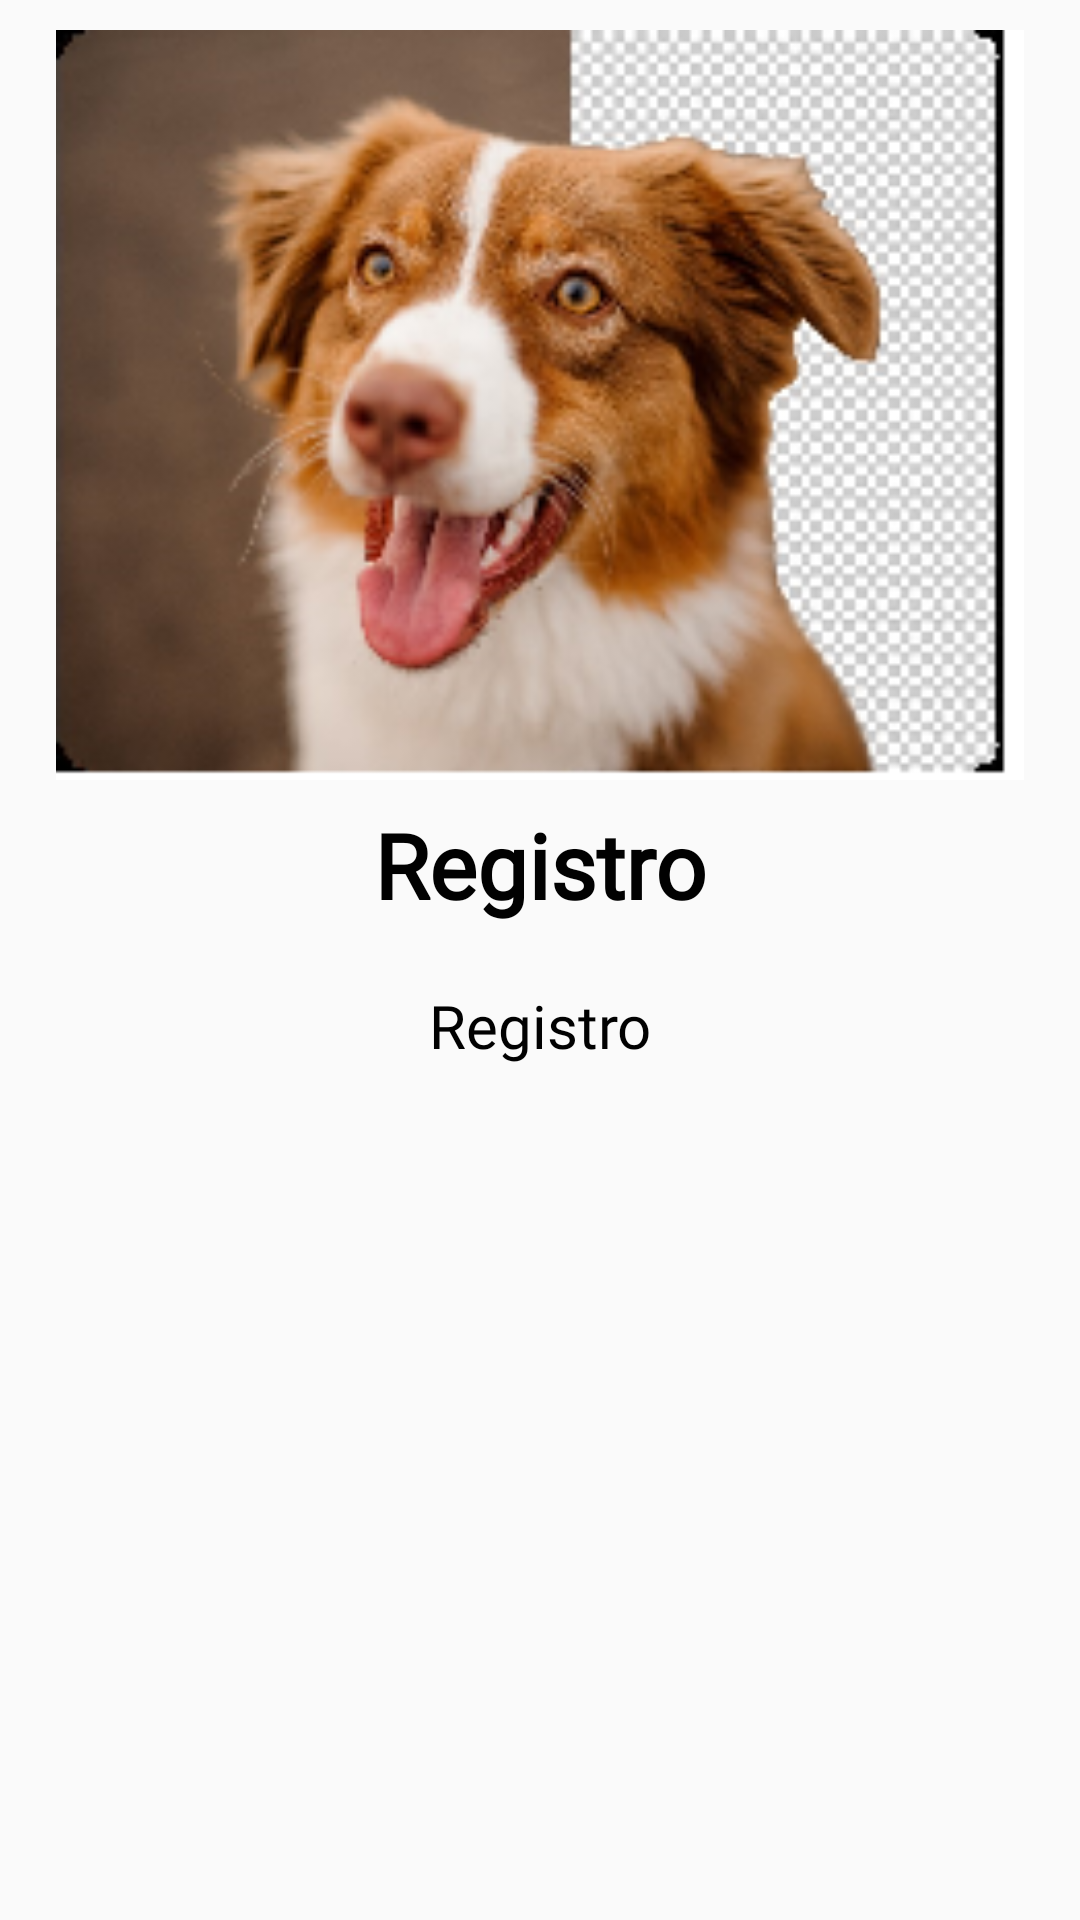

Write the Android layout XML for this screen, with the resource values it uses.
<!-- AndroidManifest.xml: application theme Theme.Estudia -->
<!-- res/layout/slider_welcome_intro_layout.xml -->
<?xml version="1.0" encoding="utf-8"?>
<LinearLayout xmlns:android="http://schemas.android.com/apk/res/android"
    android:layout_width="match_parent"
    android:layout_height="match_parent"
    android:orientation="vertical">

    <ImageView
        android:id="@+id/questionImageTitleCustomerRegister"
        android:layout_width="match_parent"
        android:layout_height="250dp"
        android:layout_marginTop="10dp"
        android:src="@drawable/study1" />

    <LinearLayout
        android:layout_width="match_parent"
        android:layout_height="match_parent"
        android:orientation="vertical"
        android:layout_marginStart="40dp"
        android:layout_marginEnd="40dp"
        android:layout_marginTop="8dp">

        <TextView
            android:id="@+id/questionTitleCustomerRegister"
            android:text="@string/title_register"
            android:layout_marginTop="0dp"
            android:textAlignment="center"
            style="@style/TitleTextView" />

        <TextView
            android:id="@+id/questionSubtitleCustomerRegister"
            android:text="@string/title_register"
            android:layout_marginTop="20dp"
            android:textAlignment="center"
            style="@style/TitleMediumTextView"/>
    </LinearLayout>
</LinearLayout>
<!-- resources referenced by this layout -->
<resources>
  <!-- drawable study1: png bitmap (drawable, 72319 bytes) -->
  <string name="title_register">Registro</string>
  <style name="TitleMediumTextView">
          <item name="android:layout_width">match_parent</item>
          <item name="android:layout_height">wrap_content</item>
          <item name="android:layout_marginTop">15dp</item>
          <item name="android:fontFamily">@font/asap_regular</item>
          <item name="android:textSize">20dp</item>
          <item name="android:textStyle">normal</item>
          <item name="android:textColor">@color/grey_coal_500</item>
          <item name="android:textAlignment">viewStart</item>
      </style>
  <style name="TitleTextView">
          <item name="android:layout_width">match_parent</item>
          <item name="android:layout_height">wrap_content</item>
          <item name="android:layout_marginTop">50dp</item>
          <item name="android:fontFamily">@font/quicksand_bold</item>
          <item name="android:textSize">30dp</item>
          <item name="android:textStyle">bold</item>
          <item name="android:textColor">@color/grey_coal_500</item>
          <item name="android:textAlignment">viewStart</item>
      </style>
  <style name="Theme.Estudia" parent="Base.Theme.Estudia" />
  <color name="grey_coal_500">#010101</color>
  <style name="Base.Theme.Estudia" parent="Theme.AppCompat.Light.DarkActionBar">
          
          <item name="windowActionBar">false</item>
          <item name="windowNoTitle">true</item>
          <item name="windowActionBarOverlay">false</item>
          <item name="android:spinnerItemStyle">@style/mySpinnerItemStyle</item>
          <item name="colorPrimary">@color/mustard_500</item>
          <item name="android:textColorPrimary">@color/white_400</item>
      </style>
  <style name="mySpinnerItemStyle" parent="@android:style/Widget.Holo.DropDownItem.Spinner">
          <item name="android:textColor">@color/grey_coal_200</item>
      </style>
  <color name="mustard_500">#f5c000</color>
  <color name="white_400">#ebebeb</color>
  <color name="grey_coal_200">#35424a</color>
</resources>
